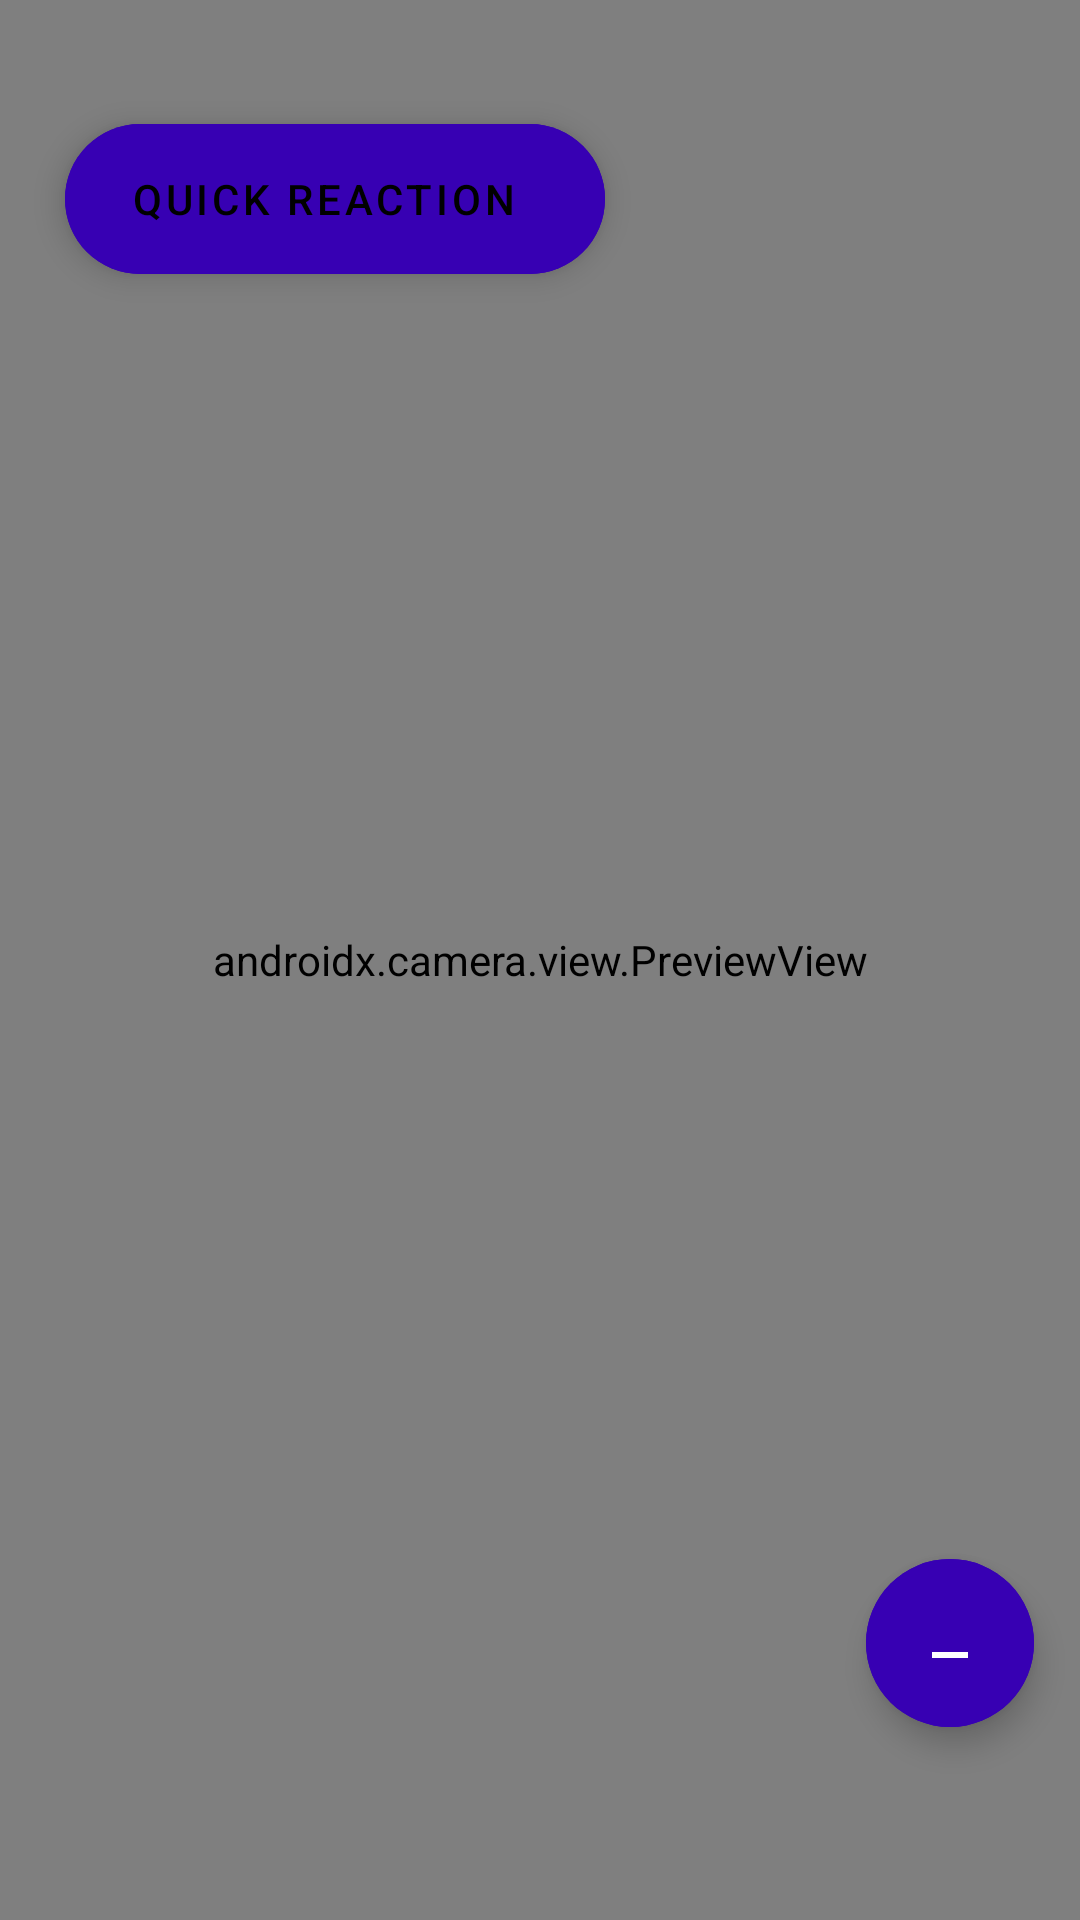

Write the Android layout XML for this screen, with the resource values it uses.
<!-- AndroidManifest.xml: application theme Theme.DrowsinessDetectionApp -->
<!-- res/layout/activity_camera.xml -->
<?xml version="1.0" encoding="utf-8"?>
<androidx.constraintlayout.widget.ConstraintLayout xmlns:android="http://schemas.android.com/apk/res/android"
    xmlns:app="http://schemas.android.com/apk/res-auto"
    xmlns:tools="http://schemas.android.com/tools"
    android:layout_width="match_parent"
    android:layout_height="match_parent"
    tools:context=".CameraActivity">
    <RelativeLayout
        android:layout_width="match_parent"
        android:layout_height="match_parent"
        android:id="@+id/parentLayout">

        <androidx.camera.view.PreviewView
            android:id="@+id/previewView"
            android:layout_width="match_parent"
            android:layout_height="match_parent"></androidx.camera.view.PreviewView>
    </RelativeLayout>

    <ImageView
        android:id="@+id/img_sleeping"
        android:layout_width="300dp"
        android:layout_height="300dp"
        android:padding="10dp"
        android:src="@drawable/sleeping"
        app:layout_constraintBottom_toBottomOf="parent"
        app:layout_constraintEnd_toEndOf="@+id/parentLayout"
        app:layout_constraintHorizontal_bias="0.58"
        app:layout_constraintStart_toStartOf="@+id/parentLayout"
        app:layout_constraintTop_toTopOf="@+id/parentLayout"
        android:visibility="invisible"
        app:layout_constraintVertical_bias="0.36" />

    <com.google.android.material.floatingactionbutton.ExtendedFloatingActionButton
        android:layout_width="wrap_content"
        android:layout_height="wrap_content"
        android:id="@+id/fab_Pip"
        app:iconTint="@color/white"
        app:iconGravity="top"
        app:icon="@drawable/ic_baseline_minimize_24"
        android:backgroundTint="@color/design_default_color_primary_dark"
        app:layout_constraintBottom_toBottomOf="@+id/parentLayout"
        app:layout_constraintEnd_toEndOf="@+id/parentLayout"
        app:layout_constraintHorizontal_bias="0.95"
        app:layout_constraintStart_toStartOf="@+id/parentLayout"
        app:layout_constraintTop_toTopOf="@+id/parentLayout"
        app:layout_constraintVertical_bias="0.89" />

    <com.google.android.material.floatingactionbutton.ExtendedFloatingActionButton
        android:id="@+id/fab_quick_access"
        android:layout_width="180dp"
        android:layout_height="50dp"
        android:gravity="center"
        android:text="Quick Reaction"
        android:backgroundTint="@color/design_default_color_primary_dark"
        app:layout_constraintBottom_toBottomOf="@+id/parentLayout"
        app:layout_constraintEnd_toEndOf="@+id/parentLayout"
        app:layout_constraintHorizontal_bias="0.12"
        app:layout_constraintStart_toStartOf="@+id/parentLayout"
        app:layout_constraintTop_toTopOf="@+id/parentLayout"
        app:layout_constraintVertical_bias="0.06999999" />
</androidx.constraintlayout.widget.ConstraintLayout>
<!-- resources referenced by this layout -->
<resources>
  <color name="white">#FFFFFFFF</color>
  <!-- drawable ic_baseline_minimize_24 (drawable) -->
  <vector android:height="14dp" android:tint="#FFFFFF"
      android:viewportHeight="24" android:viewportWidth="24"
      android:width="14dp" xmlns:android="http://schemas.android.com/apk/res/android">
      <path android:fillColor="@android:color/white" android:pathData="M6,19h12v2H6z"/>
  </vector>
  <style name="Theme.DrowsinessDetectionApp" parent="Theme.MaterialComponents.DayNight.DarkActionBar">
          
          <item name="colorPrimary">@color/purple_500</item>
          <item name="colorPrimaryVariant">@color/purple_700</item>
          <item name="colorOnPrimary">@color/white</item>
          
          <item name="colorSecondary">@color/teal_200</item>
          <item name="colorSecondaryVariant">@color/teal_700</item>
          <item name="colorOnSecondary">@color/black</item>
          
          <item name="android:statusBarColor" tools:targetApi="l">?attr/colorPrimaryVariant</item>
          
      </style>
  <color name="purple_500">#FF6200EE</color>
  <color name="purple_700">#FF3700B3</color>
  <color name="teal_200">#FF03DAC5</color>
  <color name="teal_700">#FF018786</color>
  <color name="black">#FF000000</color>
</resources>
